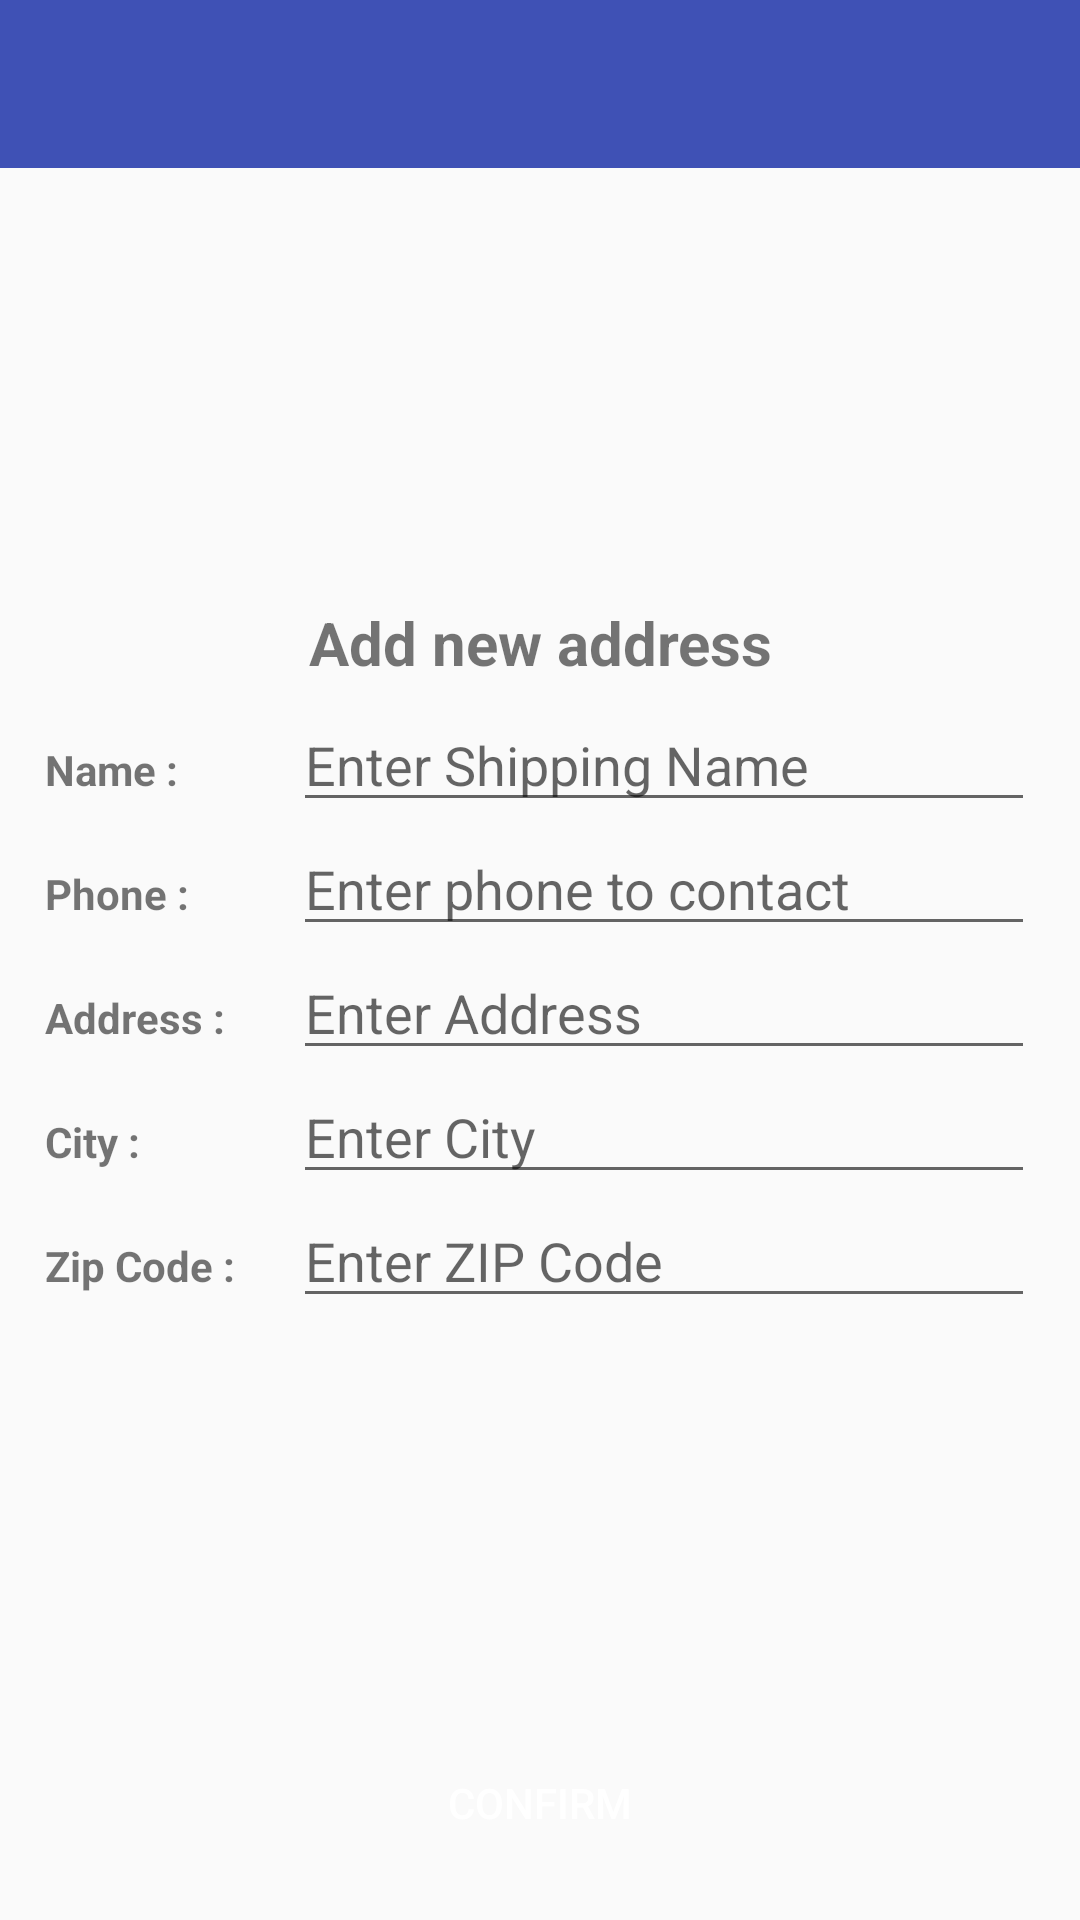

The Android layout XML behind this screen, and the referenced resources:
<!-- AndroidManifest.xml: application theme AppTheme -->
<!-- res/layout/activity_checkout_shipping.xml -->
<RelativeLayout xmlns:android="http://schemas.android.com/apk/res/android"
    android:layout_width="match_parent"
    android:layout_height="match_parent"
    xmlns:app="http://schemas.android.com/apk/res-auto">
    <include layout="@layout/app_bar" />
    <LinearLayout
        android:layout_centerInParent="true"
        android:layout_marginTop="10dp"
        android:id="@+id/interface_address_information"
        android:layout_width="match_parent"
        android:layout_height="wrap_content"
        android:orientation="vertical"
        android:padding="15dp">
        <TextView
            android:textStyle="bold"
            android:gravity="center"
            android:textSize="20dp"
            android:text="Add new address"
            android:layout_width="match_parent"
            android:layout_height="wrap_content"
            android:layout_marginBottom="5dp"
            />
        <LinearLayout
            android:orientation="horizontal"
            android:layout_width="match_parent"
            android:layout_height="wrap_content"
            android:weightSum="4">
            <TextView
                android:layout_weight="3"
                android:textStyle="bold"
                android:text="Name : "
                android:layout_width="match_parent"
                android:layout_height="wrap_content"/>
            <EditText
                android:hint="Enter Shipping Name"
                android:id="@+id/edit_Text_name"
                android:layout_weight="1"
                android:layout_width="match_parent"
                android:layout_height="wrap_content"/>
        </LinearLayout>
        <LinearLayout
            android:orientation="horizontal"
            android:layout_width="match_parent"
            android:layout_height="wrap_content"
            android:weightSum="4">
            <TextView
                android:layout_weight="3"
                android:textStyle="bold"
                android:text="Phone : "
                android:layout_width="match_parent"
                android:layout_height="wrap_content"/>
            <EditText
                android:hint="Enter phone to contact"
                android:id="@+id/edit_Text_phone_address"
                android:layout_weight="1"
                android:layout_width="match_parent"
                android:layout_height="wrap_content"/>
        </LinearLayout>
        <LinearLayout

            android:orientation="horizontal"
            android:layout_width="match_parent"
            android:layout_height="wrap_content"
            android:weightSum="4">
            <TextView
                android:layout_weight="3"
                android:textStyle="bold"
                android:text="Address : "
                android:layout_width="match_parent"
                android:layout_height="wrap_content"/>
            <EditText
                android:hint="Enter Address"
                android:id="@+id/edit_Text_address"
                android:layout_weight="1"
                android:layout_width="match_parent"
                android:layout_height="wrap_content"/>
        </LinearLayout>
        <LinearLayout
            android:orientation="horizontal"
            android:layout_width="match_parent"
            android:layout_height="wrap_content"
            android:weightSum="4">
            <TextView
                android:textStyle="bold"
                android:layout_weight="3"
                android:text="City : "
                android:layout_width="match_parent"
                android:layout_height="wrap_content"/>
            <EditText
                android:hint="Enter City"
                android:id="@+id/edit_Text_city"
                android:layout_weight="1"
                android:layout_width="match_parent"
                android:layout_height="wrap_content"/>
        </LinearLayout>

        <LinearLayout
            android:orientation="horizontal"
            android:layout_width="match_parent"
            android:layout_height="wrap_content"
            android:weightSum="4">
            <TextView
                android:textStyle="bold"
                android:layout_weight="3"
                android:text="Zip Code : "
                android:layout_width="match_parent"
                android:layout_height="wrap_content"/>
            <EditText
                android:hint="Enter ZIP Code"
                android:id="@+id/edit_Text_zipcode"
                android:layout_weight="1"
                android:layout_width="match_parent"
                android:layout_height="wrap_content"/>
        </LinearLayout>
    </LinearLayout>










    <LinearLayout
        android:padding="15dp"
        android:layout_alignParentBottom="true"
        android:layout_width="match_parent"
        android:layout_height="wrap_content">
        <Button
            android:id="@+id/button_next_confirm_shipping"
            android:text="CONFIRM"
            android:textColor="@color/colorWhite"
            android:background="@drawable/layout_button"
            android:layout_width="match_parent"
            android:layout_height="wrap_content"/>
    </LinearLayout>


</RelativeLayout>
<!-- res/layout/app_bar.xml (included above) -->
<androidx.appcompat.widget.Toolbar xmlns:android="http://schemas.android.com/apk/res/android"
    xmlns:app="http://schemas.android.com/apk/res-auto"
    android:id="@+id/tool_bar"
    android:layout_width="match_parent"
    android:layout_height="wrap_content"
    android:background="@color/colorPrimary"
    app:titleTextColor="@color/colorWhite"
    android:theme="@style/Platform.MaterialComponents"
    >
</androidx.appcompat.widget.Toolbar>
<!-- resources referenced by this layout -->
<resources>
  <color name="colorPrimary">#3F51B5</color>
  <color name="colorWhite">#FFFFFF</color>
  <style name="AppTheme" parent="Theme.AppCompat.Light.NoActionBar">
          
          <item name="colorPrimary">@color/colorPrimary</item>
          <item name="colorPrimaryDark">@color/colorPrimaryDark</item>
          <item name="colorAccent">@color/colorAccent</item>
      </style>
  <color name="colorPrimaryDark">#303F9F</color>
  <color name="colorAccent">#FFA500</color>
</resources>
